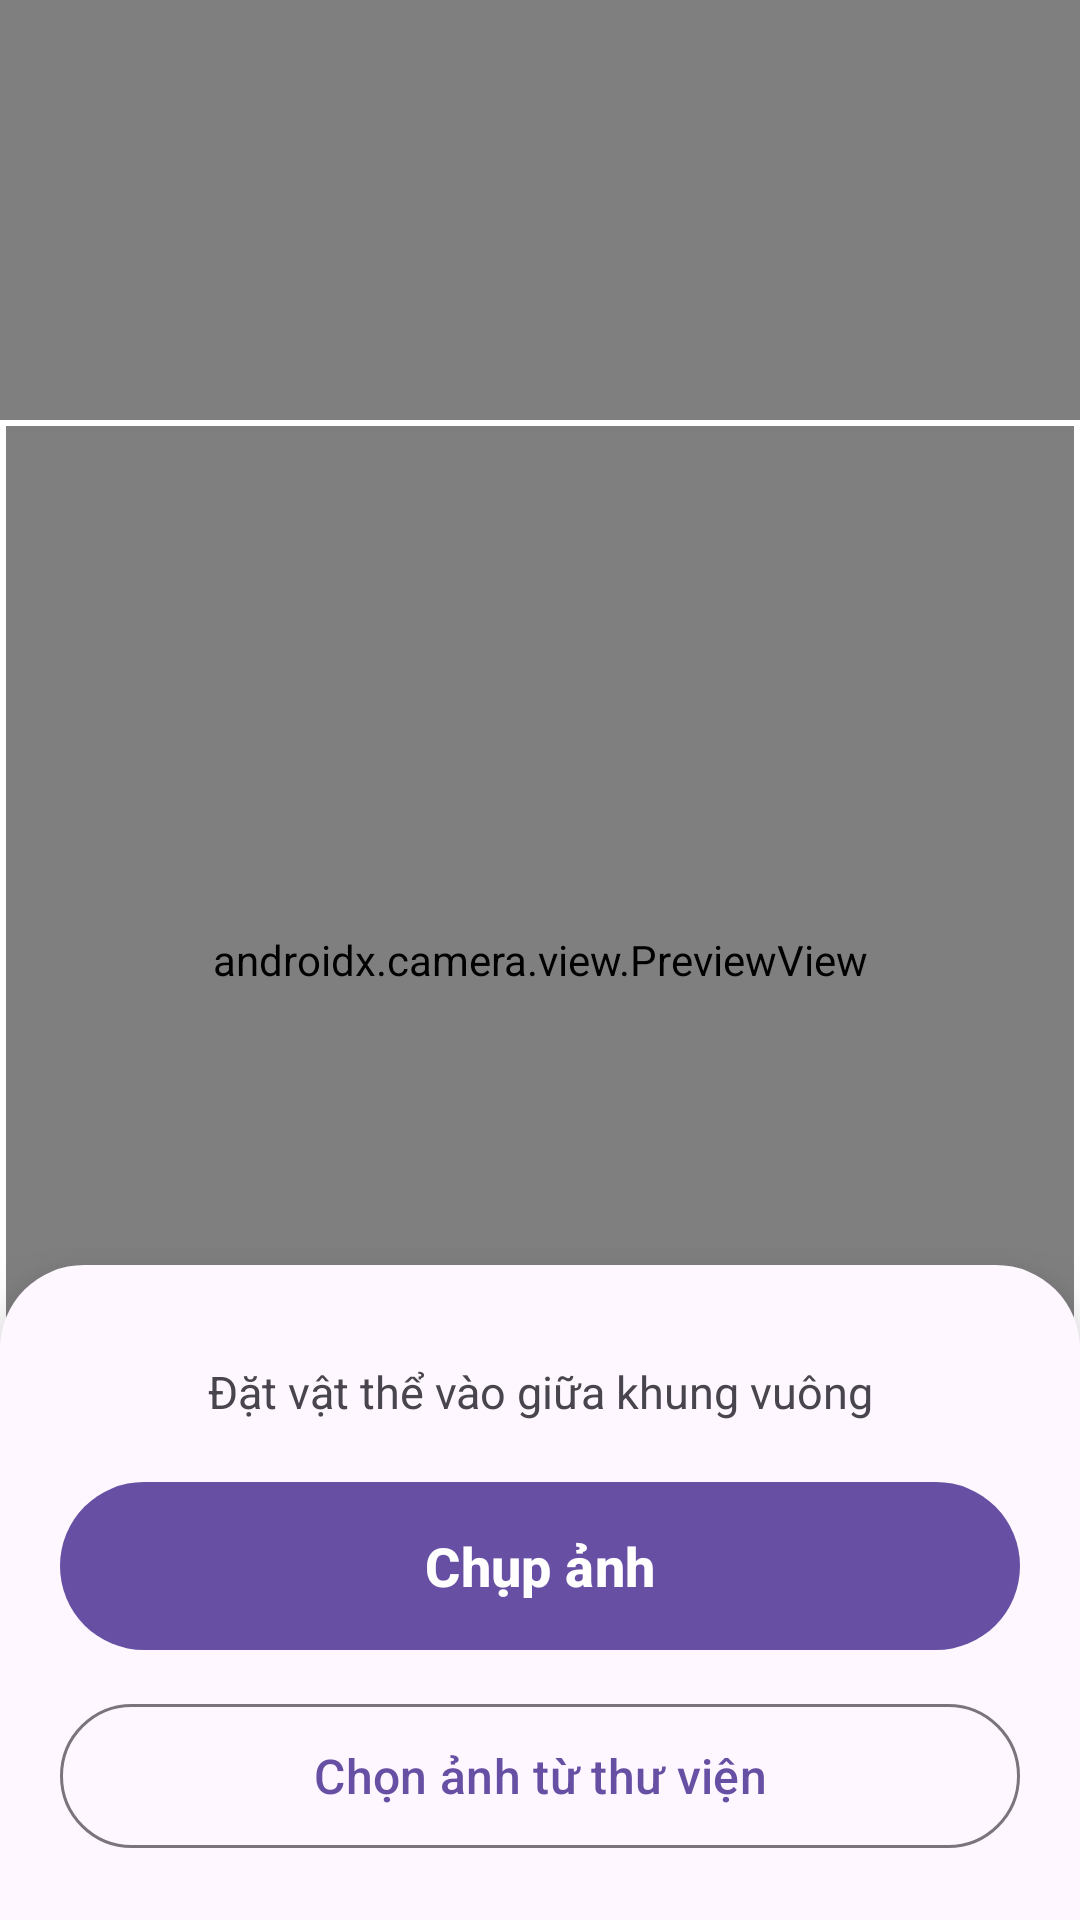

Produce the Android XML layout that renders to this screen, including the resource entries it uses.
<!-- AndroidManifest.xml: application theme Theme.SnapLearn -->
<!-- res/layout/activity_camera.xml -->
<androidx.constraintlayout.widget.ConstraintLayout xmlns:android="http://schemas.android.com/apk/res/android" xmlns:app="http://schemas.android.com/apk/res-auto" android:layout_width="match_parent" android:layout_height="match_parent" android:background="#000000">
    <androidx.camera.view.PreviewView android:id="@+id/previewView" android:layout_width="match_parent" android:layout_height="match_parent" app:scaleType="fitCenter"/>
    
    <View android:id="@+id/guide" android:layout_width="0dp" android:layout_height="0dp" android:background="@drawable/guide_frame" app:layout_constraintBottom_toBottomOf="parent" app:layout_constraintDimensionRatio="1:1" app:layout_constraintEnd_toEndOf="parent" app:layout_constraintStart_toStartOf="parent" app:layout_constraintTop_toTopOf="parent"/>
    
    <ImageView android:id="@+id/ivResult" android:layout_width="0dp" android:layout_height="0dp" android:background="#000000" android:contentDescription="@string/desc_result" android:scaleType="fitCenter" android:visibility="gone" app:layout_constraintBottom_toTopOf="@id/bottomPanel" app:layout_constraintEnd_toEndOf="parent" app:layout_constraintStart_toStartOf="parent" app:layout_constraintTop_toTopOf="parent"/>
    
    <LinearLayout android:id="@+id/bottomPanel" android:layout_width="match_parent" android:layout_height="wrap_content" android:background="@drawable/bg_bottom_panel" android:elevation="12dp" android:orientation="vertical" android:paddingStart="20dp" android:paddingTop="12dp" android:paddingEnd="20dp" android:paddingBottom="20dp" app:layout_constraintBottom_toBottomOf="parent">
        <View android:layout_width="36dp" android:layout_height="4dp" android:layout_gravity="center_horizontal" android:layout_marginBottom="16dp" android:background="@drawable/bg_handle"/>
        
        <LinearLayout android:id="@+id/groupCamera" android:layout_width="match_parent" android:layout_height="wrap_content" android:orientation="vertical">
            <TextView android:layout_width="match_parent" android:layout_height="wrap_content" android:gravity="center" android:text="@string/msg_camera_hint" android:textColor="?attr/colorOnSurfaceVariant" android:textSize="15sp"/>
            <com.google.android.material.button.MaterialButton android:id="@+id/btnCapture" android:layout_width="match_parent" android:layout_height="64dp" android:layout_marginTop="16dp" android:text="@string/btn_capture" android:textSize="18sp" android:textStyle="bold" app:cornerRadius="32dp"/>
            
            <com.google.android.material.button.MaterialButton android:id="@+id/btnGallery" style="@style/Widget.Material3.Button.OutlinedButton" android:layout_width="match_parent" android:layout_height="56dp" android:layout_marginTop="10dp" android:text="@string/btn_gallery" android:textSize="16sp" app:cornerRadius="28dp"/>
        </LinearLayout>
        
        <LinearLayout android:id="@+id/groupResult" android:layout_width="match_parent" android:layout_height="wrap_content" android:orientation="vertical" android:visibility="gone">
            
            <TextView android:id="@+id/tvConfidence" android:layout_width="wrap_content" android:layout_height="wrap_content" android:background="@drawable/bg_chip" android:paddingStart="12dp" android:paddingTop="4dp" android:paddingEnd="12dp" android:paddingBottom="4dp" android:textColor="?attr/colorOnSecondaryContainer" android:textSize="12sp" android:textStyle="bold"/>
            <LinearLayout android:layout_width="match_parent" android:layout_height="wrap_content" android:layout_marginTop="8dp" android:gravity="center_vertical" android:orientation="horizontal">
                <TextView android:id="@+id/tvWord" android:layout_width="0dp" android:layout_height="wrap_content" android:layout_weight="1" android:textColor="?attr/colorPrimary" android:textSize="32sp" android:textStyle="bold"/>
                <com.google.android.material.button.MaterialButton android:id="@+id/btnSpeak" style="@style/Widget.Material3.Button.TonalButton" android:layout_width="wrap_content" android:layout_height="wrap_content" android:text="@string/btn_listen" app:cornerRadius="20dp"/>
            </LinearLayout>
            <TextView android:id="@+id/tvPhonetic" android:layout_width="match_parent" android:layout_height="wrap_content" android:textColor="?attr/colorOnSurfaceVariant" android:textSize="16sp"/>
            <TextView android:id="@+id/tvVi" android:layout_width="match_parent" android:layout_height="wrap_content" android:layout_marginTop="6dp" android:textColor="?attr/colorOnSurface" android:textSize="22sp" android:textStyle="bold"/>
            
            <TextView android:id="@+id/tvExample" android:layout_width="match_parent" android:layout_height="wrap_content" android:layout_marginTop="10dp" android:background="@drawable/bg_soft_card" android:padding="12dp" android:textColor="?attr/colorOnSurfaceVariant" android:textSize="14sp" android:textStyle="italic"/>
            <TextView android:id="@+id/tvChoicesLabel" android:layout_width="match_parent" android:layout_height="wrap_content" android:layout_marginTop="16dp" android:textColor="?attr/colorOnSurfaceVariant" android:textSize="13sp"/>
            <LinearLayout android:id="@+id/choicesLayout" android:layout_width="match_parent" android:layout_height="wrap_content" android:layout_marginTop="6dp" android:orientation="horizontal"/>
            <LinearLayout android:layout_width="match_parent" android:layout_height="wrap_content" android:layout_marginTop="16dp" android:orientation="horizontal">
                <com.google.android.material.button.MaterialButton android:id="@+id/btnSave" android:layout_width="0dp" android:layout_height="56dp" android:layout_marginEnd="6dp" android:layout_weight="1" android:text="@string/btn_save" android:textStyle="bold" app:cornerRadius="28dp"/>
                <com.google.android.material.button.MaterialButton android:id="@+id/btnRetake" style="@style/Widget.Material3.Button.OutlinedButton" android:layout_width="0dp" android:layout_height="56dp" android:layout_marginStart="6dp" android:layout_weight="1" android:text="@string/btn_retake" app:cornerRadius="28dp"/>
            </LinearLayout>
        </LinearLayout>
    </LinearLayout>
</androidx.constraintlayout.widget.ConstraintLayout>
<!-- resources referenced by this layout -->
<resources>
  <!-- drawable bg_bottom_panel (drawable) -->
  <shape xmlns:android="http://schemas.android.com/apk/res/android" android:shape="rectangle">
      <solid android:color="?attr/colorSurface"/>
      <corners android:topLeftRadius="28dp" android:topRightRadius="28dp"/>
  </shape>
  <!-- drawable bg_chip (drawable) -->
  <shape xmlns:android="http://schemas.android.com/apk/res/android" android:shape="rectangle">
      <solid android:color="?attr/colorSecondaryContainer"/>
      <corners android:radius="12dp"/>
  </shape>
  <!-- drawable bg_soft_card (drawable) -->
  <shape xmlns:android="http://schemas.android.com/apk/res/android" android:shape="rectangle">
      <solid android:color="?attr/colorSurfaceVariant"/>
      <corners android:radius="16dp"/>
  </shape>
  <!-- drawable guide_frame (drawable) -->
  <?xml version="1.0" encoding="utf-8"?>
  <shape xmlns:android="http://schemas.android.com/apk/res/android"
      android:shape="rectangle">
      <stroke
          android:width="2dp"
          android:color="#FFFFFF" />
  </shape>
  <string name="btn_capture">Chụp ảnh</string>
  <string name="btn_gallery">Chọn ảnh từ thư viện</string>
  <string name="btn_listen">Nghe</string>
  <string name="btn_retake">Chụp lại</string>
  <string name="btn_save">Lưu vào sổ</string>
  <string name="desc_result">Ảnh sau khi xử lý</string>
  <string name="msg_camera_hint">Đặt vật thể vào giữa khung vuông</string>
  <style name="Theme.SnapLearn" parent="Theme.Material3.DayNight.NoActionBar" />
</resources>
